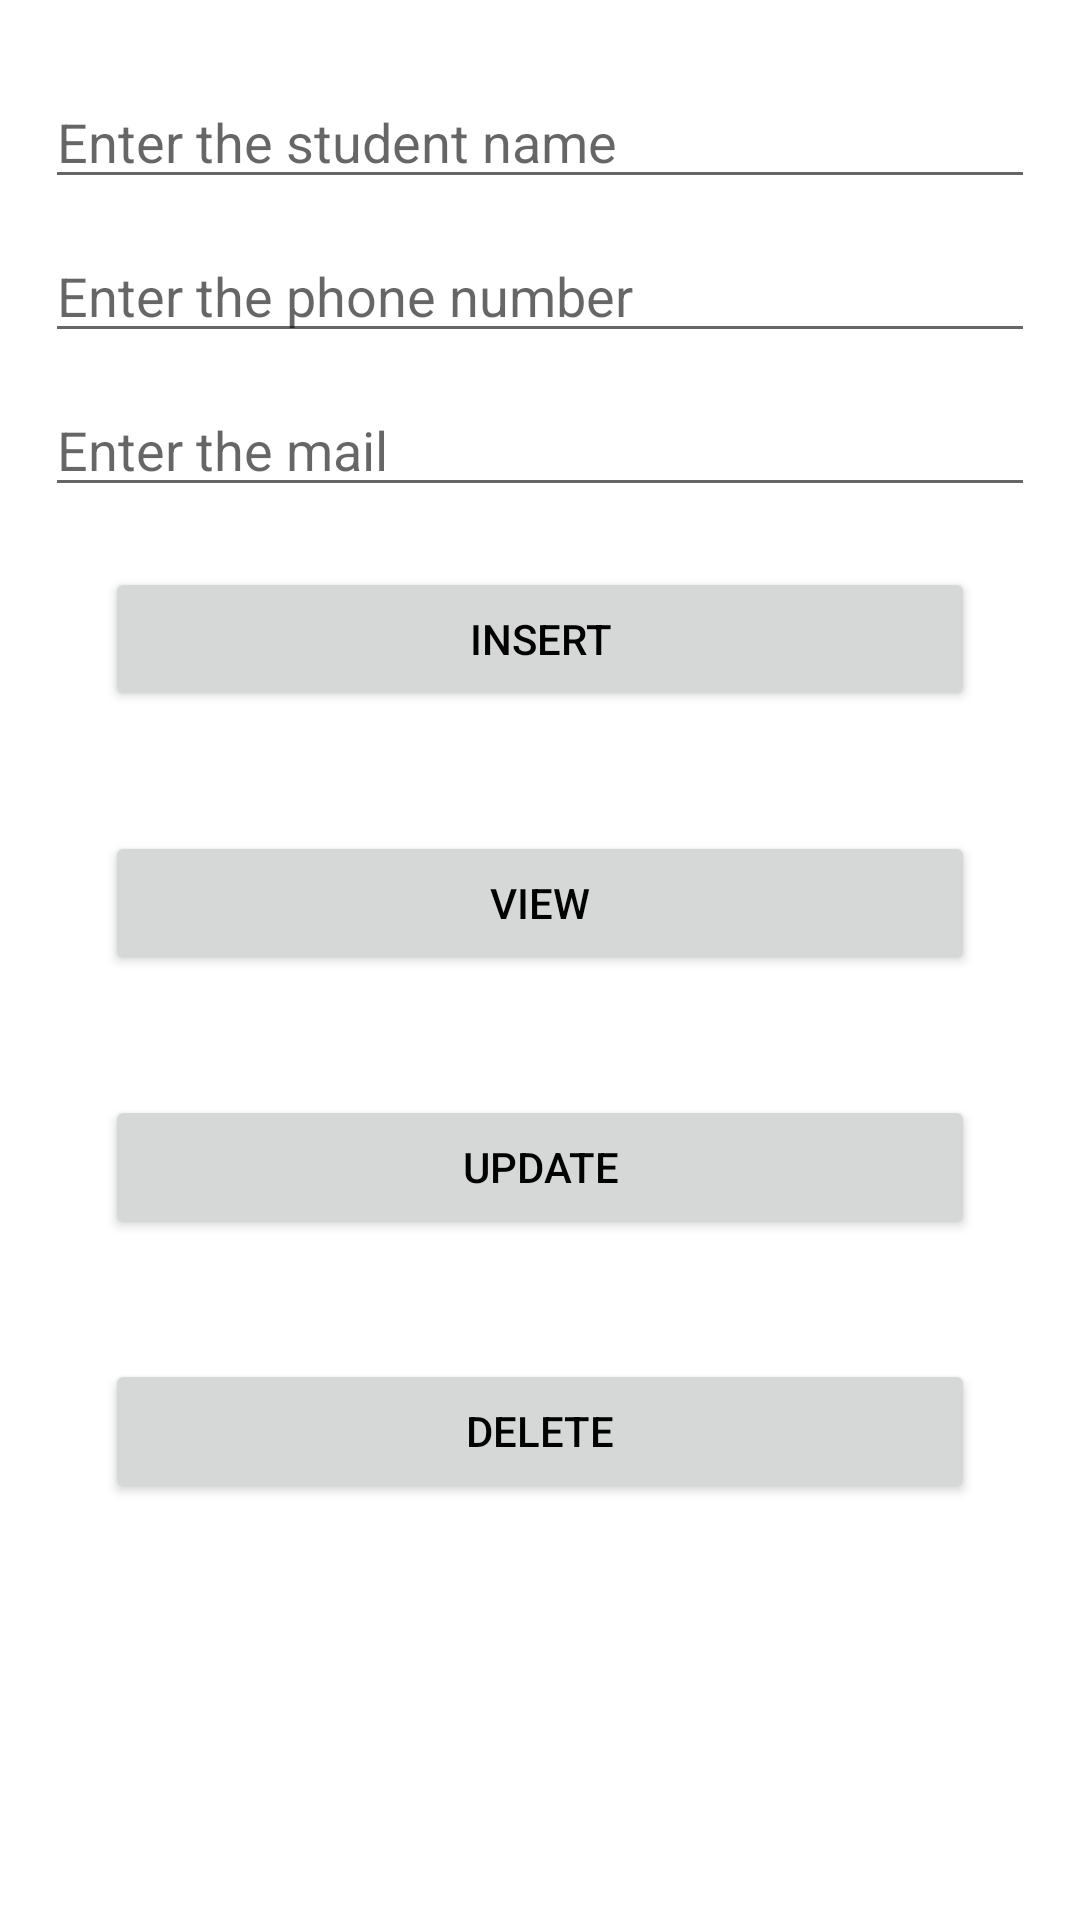

Android layout source for this screen:
<!-- AndroidManifest.xml: application theme Theme.Sql_app -->
<!-- res/layout/activity_main.xml -->
<?xml version="1.0" encoding="utf-8"?>
<LinearLayout xmlns:android="http://schemas.android.com/apk/res/android"
    xmlns:app="http://schemas.android.com/apk/res-auto"
    xmlns:tools="http://schemas.android.com/tools"
    android:layout_width="match_parent"
    android:layout_height="match_parent"
    android:background="@drawable/background_11"
    android:orientation="vertical"
    android:padding="15dp"
    tools:context=".MainActivity">

    <EditText
        android:id="@+id/etName"
        android:layout_width="match_parent"
        android:layout_height="wrap_content"
        android:layout_marginTop="10dp"
        android:ems="10"
        android:hint="Enter the student name"
        android:inputType="textPersonName"
        android:textColor="#120F0F" />

    <EditText
        android:id="@+id/etPhone"
        android:layout_width="match_parent"
        android:layout_height="wrap_content"
        android:layout_marginTop="10dp"
        android:ems="10"
        android:hint="Enter the phone number"
        android:inputType="textPersonName"
        android:textColor="#120F0F" />

    <EditText
        android:id="@+id/etMail"
        android:layout_width="match_parent"
        android:layout_height="wrap_content"
        android:layout_marginTop="10dp"
        android:ems="10"
        android:hint="Enter the mail"
        android:inputType="textPersonName"
        android:textColor="#120F0F" />

    <Button
        android:id="@+id/btninsert"
        android:layout_width="match_parent"
        android:layout_height="wrap_content"
        android:layout_margin="20dp"
        android:layout_marginTop="10dp"
        android:onClick="btninsert"
        android:padding="10dp"
        android:text="Insert"
        android:textColor="#020101" />

    <Button
        android:id="@+id/btnview"
        android:layout_width="match_parent"
        android:layout_height="wrap_content"
        android:layout_margin="20dp"
        android:layout_marginTop="10dp"
        android:onClick="btnview"
        android:padding="10dp"
        android:text="View"
        android:textColor="#020101" />

    <Button
        android:id="@+id/btnupdate"
        android:layout_width="match_parent"
        android:layout_height="wrap_content"
        android:layout_margin="20dp"
        android:layout_marginTop="10dp"
        android:onClick="btnupdate"
        android:padding="10dp"
        android:text="Update"
        android:textColor="#020101" />

    <Button
        android:id="@+id/btndelete"
        android:layout_width="match_parent"
        android:layout_height="wrap_content"
        android:layout_margin="20dp"
        android:layout_marginTop="10dp"
        android:onClick="btndelete"
        android:padding="10dp"
        android:text="Delete"
        android:textColor="#020101" />
</LinearLayout>
<!-- resources referenced by this layout -->
<resources>
  <style name="Theme.Sql_app" parent="Theme.MaterialComponents.DayNight.DarkActionBar">
          
          <item name="colorPrimary">@color/purple_500</item>
          <item name="colorPrimaryVariant">@color/purple_700</item>
          <item name="colorOnPrimary">@color/white</item>
          
          <item name="colorSecondary">@color/teal_200</item>
          <item name="colorSecondaryVariant">@color/teal_700</item>
          <item name="colorOnSecondary">@color/black</item>
          
          <item name="android:statusBarColor" tools:targetApi="l">?attr/colorPrimaryVariant</item>
          
      </style>
  <!-- not gathered from this repository: default colours our renderer supplied (Android Studio template values) -->
  <color name="purple_500">#FF6200EE</color>
  <color name="purple_700">#FF3700B3</color>
  <color name="teal_200">#FF03DAC5</color>
  <color name="teal_700">#FF018786</color>
  <color name="black">#FF000000</color>
  <color name="white">#FFFFFFFF</color>
</resources>
